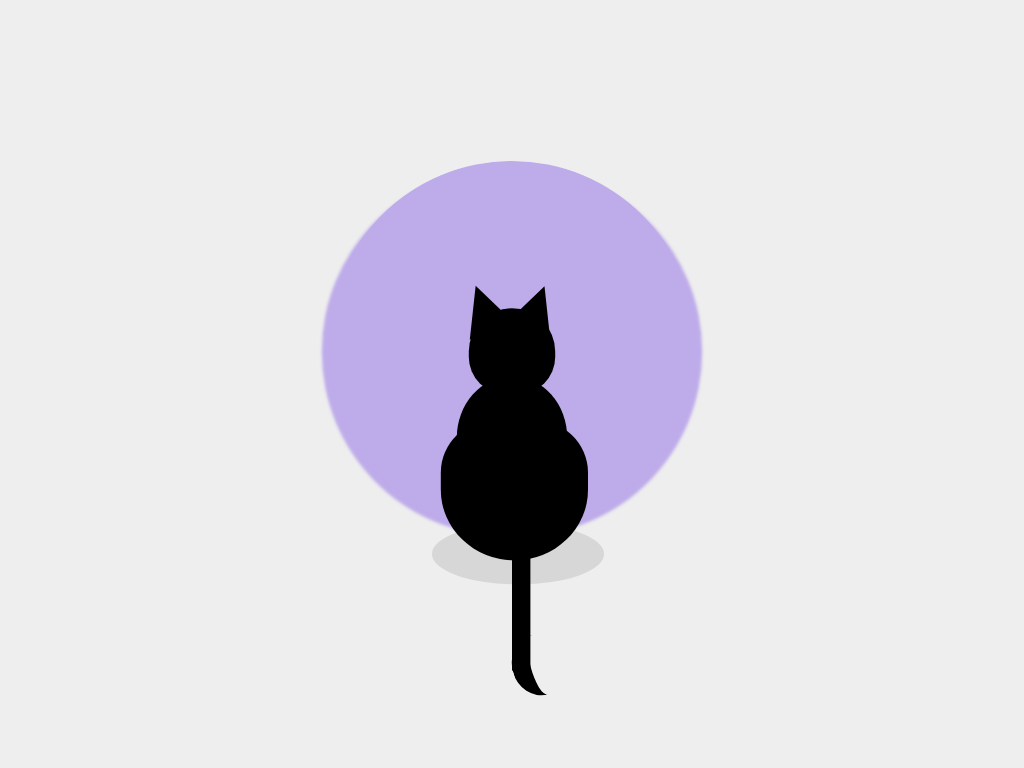

Write the HTML and CSS that draws this image.

<!-- file: coco-the-cat.html -->
<!doctype html>
<html lang="en">
<head>
  <meta charset="utf-8">
  <meta name="viewport" content="width=device-width, initial-scale=1">
  <title>Coco the Cat</title>
  <link rel="stylesheet" href="coco-the-cat.css">
</head>
<body>
<div class="circle">
<div class="cat">
<div class="ears"></div>
<div class="tail"></div>
<div class="shadow"></div>
</div>
</div>

</body>
</html>


/* file: coco-the-cat.css */
/* Ale Thomas · https://codepen.io/pokecoder/pen/WNOPqKR
   Collection: https://github.com/pagespeed-pro/css-art.com/tree/1ce83a9cee23fec9a7b1d665c8b40f9d464c97ee/artwork/coco-the-cat */
body {
  background: #EEEEEE;
  height: 100h;
  width: 100w;
  align-items: center;
  justify-content: center;
  display: flex;
  margin-top: 15vmin;
  transform: scale(0.8, 0.8);
}
.circle {
  positon: relative;
  background: #BEABEA;
  width: 60vmin;
  height: 60vmin;
  border-radius: 50%;
  align-items: center;
  justify-content: center;
  display: flex;
  box-shadow:
    1vmin 1vmin 0.5vmin #BEABEA,
    -1vmin 1vmin 0.5vmin #BEABEA;
}
.cat {
  position: relative;
  background: black;
  height: 20vmin;
  width: 18vmin;
  border-radius: 90% 90% 60% 60%;
  top: 15vmin;
}
.cat::after {
  content: '';
  position: absolute;
  background: black;
  height: 14vmin;
  width: 14vmin;
  border-radius: 80% 80% 70% 70%;
  top: -11vmin;
  left: 2vmin;
}
.cat::before {
  content: '';
  position: absolute;
  background: black;
  height: 23vmin;
  width: 24vmin;
  border-radius: 60% 60% 80% 80%;
  top: 7vmin;
  left: -2.6vmin;
  z-index: 1;
}
.ears {
  position: relative;
  height: 0;
  width: 0;
  top: -15vmin;
  left: 0.6vmin;
  transform: rotate(-20deg);
  border-left: 4vmin solid transparent;
  border-right: 4vmin solid transparent;
  border-bottom: 8vmin solid black;
}
.ears::after {
  position: absolute;
  content: '';
  height: 0;
  width: 0;
  top: 3vmin;
  left: 4vmin;
  transform: rotate(40deg);
  border-left: 4vmin solid transparent;
  border-right: 4vmin solid transparent;
  border-bottom: 8vmin solid black;
}
.tail {
  position: relative;
  background: black;
  height: 20vmin;
  width: 3vmin;
  top: 20vmin;
  left: 9vmin;
  animation: sway 3s ease-in-out infinite;
  z-index: 1;
}
.tail::before {
  content: '';
  position: absolute;
  background: transparent;
  height: 10vmin;
  width: 6vmin;
  top: 14vmin;
  border-left: 3vmin solid black;
  transform: rotate(-15deg);
  border-radius: 80%;
}
.shadow {
  position: relative;
  height: 10vmin;
  width: 28vmin;
  background: #777777;
  border-radius: 50%;
  opacity: 0.2;
  top: -4vmin;
  left: -4vmin;
}
@keyframes sway {
  25% {
    transform: rotate(0deg) translatex(0vmin);
    transform-origin: 0 0;
  }
  50% {
    transform: rotate(-45deg) translatex(2vmin);
    transform-origin: 0 0;
  }
  75% {
    transform: rotate(45deg) translatex(-2vmin);
    transform-origin: 0 0;
  }
  100% {
    transform: rotate(0deg) translatex(0vmin);
    transform-origin: 0 0;
  }
}
